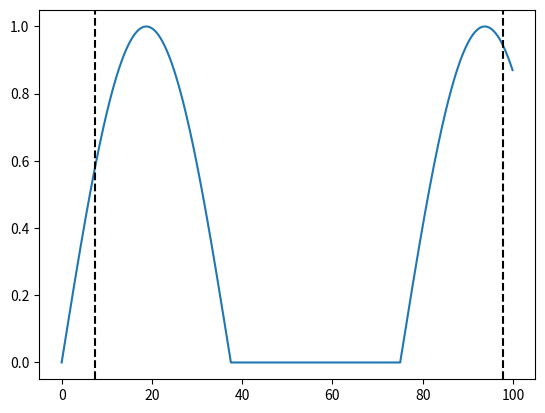

Here is the Python script that generated this plot:
import numpy as np
import matplotlib.pyplot as plt


def get_signal_bounds(data: np.array, p_start: float, p_end: float):
    """
    Compute the indices, `ind_start` `ind_end`, containing the specified percentage of the signal's integrated weight.  IE `p_start` of the
    signal occurs before `ind_start`, `p_end` of the signal occurs before `ind_end`.

    :param data: One dimensional signal data
    :param p_start:  Want position in signal where `p_start` of the total weight has occurred
    :param p_end: Want position in signal where `p_end` of the total weight has occurred

    :return: `ind_start`, `ind_end`, integers specifying the indices of the signal between which `p_end` - `p_start` of the signal occurs
    :group: krembox_utils
    """

    N = len(data)
    Itotal = np.sum(data)

    if Itotal <= 0:
        print("get_signal_bounds: given array contains no data")
        return 0, 0

    Imin = Itotal*p_start
    Imax = Itotal*p_end

    w = 0
    i = 0
    while w < Imin and i < N:
        w += data[i]
        i += 1
    ind_start = i
    while w < Imax and i < N:
        w += data[i]
        i += 1
    ind_end = i-1
    return ind_start, ind_end


if __name__ == "__main__":
    xs = np.arange(0, 100, 0.1)
    ys = np.fmax(0, np.sin(xs*2*np.pi/75))

    ind_start, ind_end = get_signal_bounds(ys, 0.05, 0.95)

    fig, axs = plt.subplots(1, 1)
    axs.plot(xs, ys)
    axs.axvline(xs[ind_start], color='black', ls='--')
    axs.axvline(xs[ind_end], color='black', ls='--')
    plt.show()
